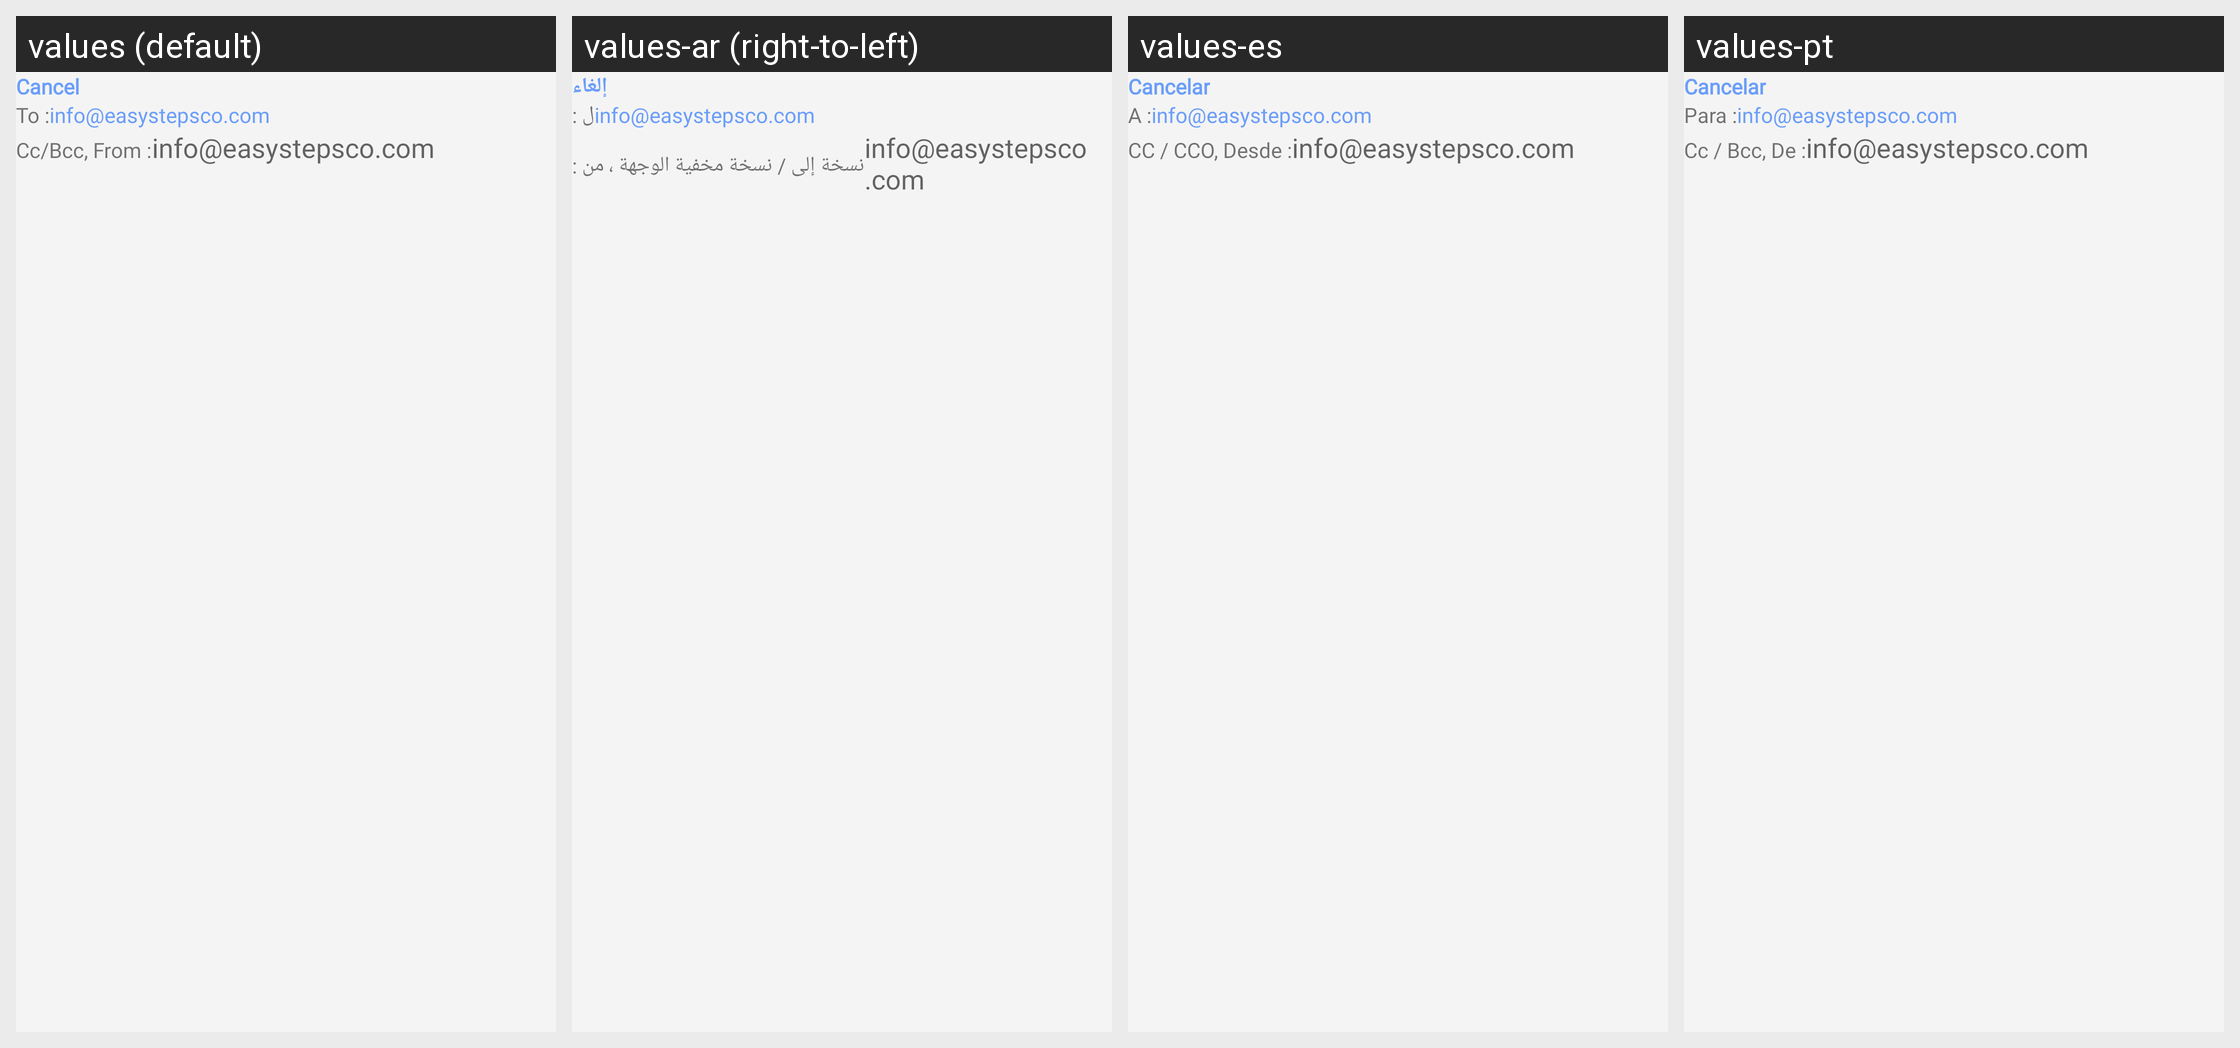

Here is an Android app screen in its default locale and in the app's own translations. Write out the translated-string differences for the strings that appear on this screen.
Android screen res/layout/fragment_contact_us.xml rendered under 4 locales, left to right: values (default), values-ar (right-to-left), values-es, values-pt. Device: Nexus 5 (rendered at 1080×1920; each locale shown at half size, 540×960, under a caption strip naming it); theme Theme.EasySteps.
Other locales in the repository, not shown: values-en.
Strings drawn on this screen, with the default value and each locale's value (text and hints the layout hard-codes, and strings that could not be matched under every locale, appear in the picture but are not listed):

text_cancel
  values: Cancel
  values-ar: إلغاء
  values-es: Cancelar
  values-pt: Cancelar

text_to
  values: To :
  values-ar: ل :
  values-es: A :
  values-pt: Para :

text_mail
  values: info@easystepsco.com
  values-ar: info@easystepsco.com
  values-es: info@easystepsco.com
  values-pt: info@easystepsco.com

text_from
  values: Cc/Bcc, From :
  values-ar: نسخة إلى / نسخة مخفية الوجهة ، من :
  values-es: CC / CCO, Desde :
  values-pt: Cc / Bcc, De :
